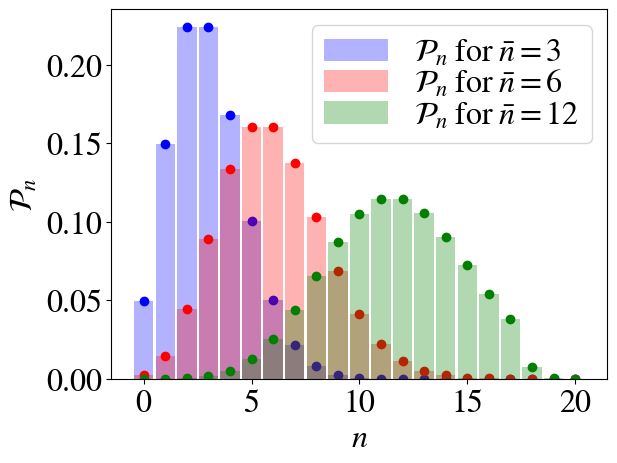

Generate this figure with matplotlib:
#FIGURE 3.2

#Plot the probability of the number of photons in a coherent state for different \bar(n)

import numpy as np
import matplotlib 
import matplotlib.pyplot as plt
import scipy.special as sp
matplotlib.rcParams['mathtext.fontset'] = 'stix'
matplotlib.rcParams['font.family'] = 'STIXGeneral'
matplotlib.rcParams['font.size']=23
#matplotlib.rcParams['text.usetex'] = True
n= np.arange(0, 21, 1)
N=np.asarray([3,6,12])
#f=N**n/((1+N)**(n+1))
f=np.zeros((len(n), len(N)))
plt.figure()
c_arr=['blue', 'red', 'green']
for j in range(len(N)):
    f[:, j]=np.exp(-N[j])*N[j]**n/(sp.factorial(n))
    plt.bar(n, np.abs(f)[:,j], width=0.9, color=c_arr[j], alpha=0.3, label=r"$\mathcal{P}_n \; \mathrm{for} \; \bar{n}=$"+ str(N[j]))
    plt.scatter(n, np.abs(f)[:,j], color=c_arr[j])
plt.xlabel("$n$")
plt.ylabel("$\mathcal{P}_n$")
plt.legend(labelspacing=0)
plt.savefig("QOQI_PnPlot1.png")
plt.ylim(0,)
plt.show()
